Photos from the image-classification dataset "dataset" in the GitHub repository xsrajasso/arboles. Its 5 classes are: green, ground, leafless, red, yellow.

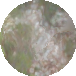
Label: ground

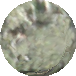
Label: green

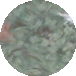
Label: green

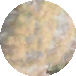
Label: yellow

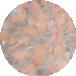
Label: red

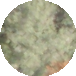
Label: green
